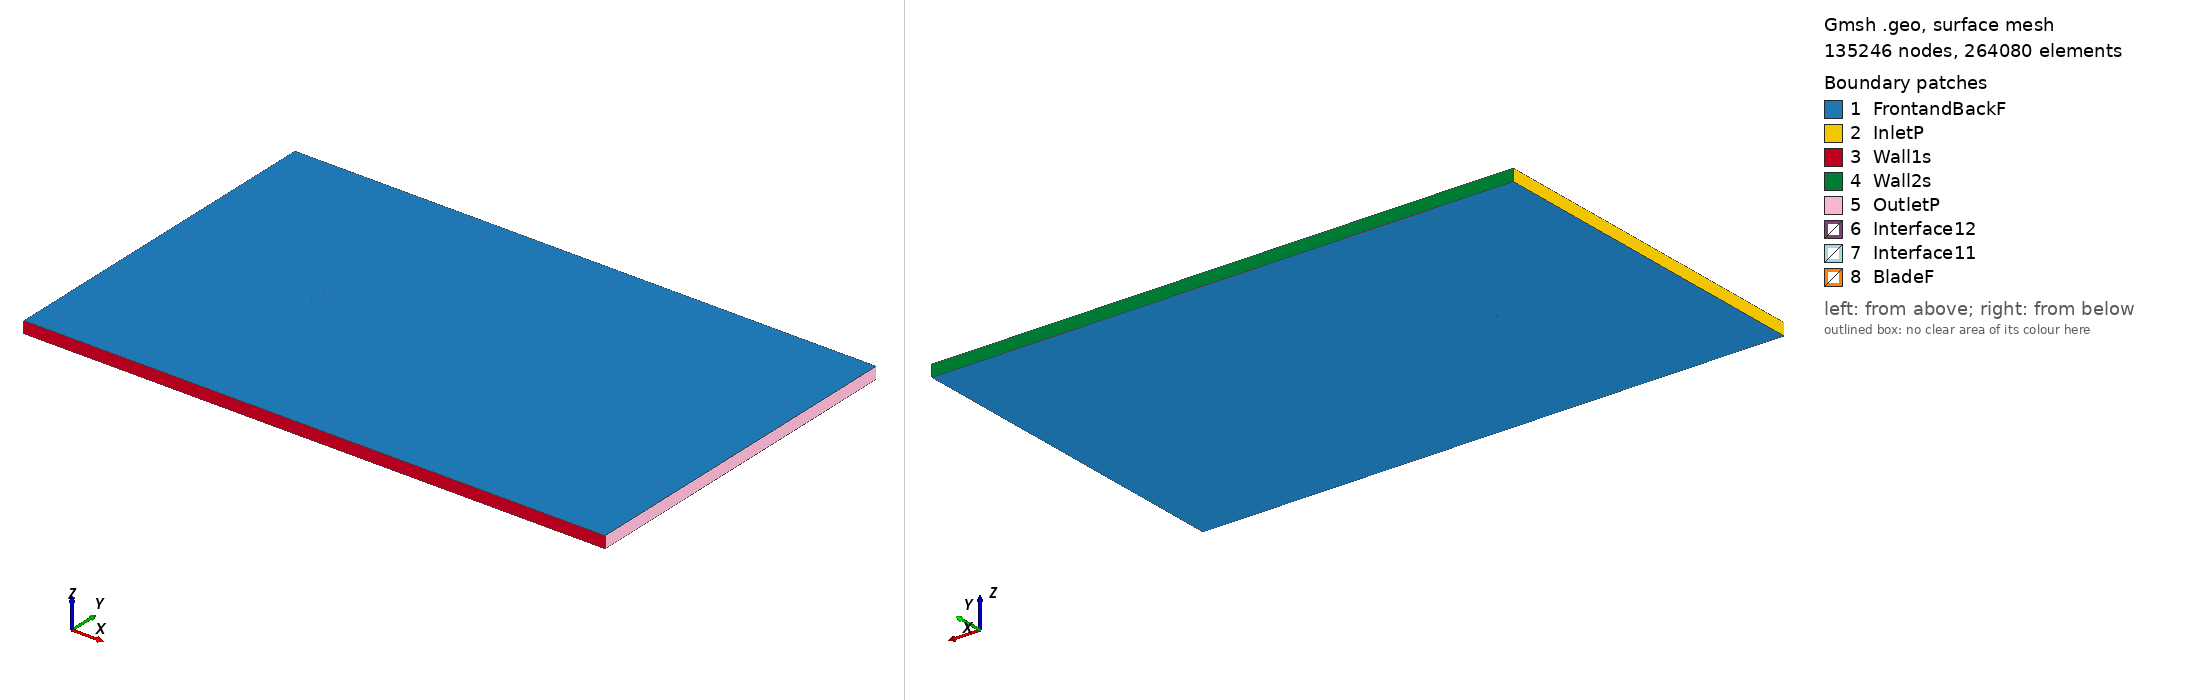

Gmsh geometry script, surface-meshed: 135246 nodes, 264080 surface elements. Boundary patches (legend numbers): 1 FrontandBackF, 2 InletP, 3 Wall1s, 4 Wall2s, 5 OutletP, 6 Interface12, 7 Interface11, 8 BladeF. Left view from above one corner, right view from below the opposite corner. Legend entries are the model's physical surfaces. The drawing asked Gmsh for element sizes between 1% and 20% of the model's largest extent; the script's own settings can give other sizes.

=== rg1495_tsr_4.0245_aoa_9.7536.geo (drawn) ===
SetFactory("OpenCASCADE");

Point(1) = {0.074131, 0.721298, 0, 1.0};
Point(2) = {0.073547, 0.721495, 0, 1.0};
Point(3) = {0.069380, 0.722863, 0, 1.0};
Point(4) = {0.064453, 0.724446, 0, 1.0};
Point(5) = {0.058856, 0.726206, 0, 1.0};
Point(6) = {0.052686, 0.728107, 0, 1.0};
Point(7) = {0.046046, 0.730105, 0, 1.0};
Point(8) = {0.039020, 0.732160, 0, 1.0};
Point(9) = {0.031632, 0.734249, 0, 1.0};
Point(10) = {0.023916, 0.736349, 0, 1.0};
Point(11) = {0.015965, 0.738418, 0, 1.0};
Point(12) = {0.007871, 0.740418, 0, 1.0};
Point(13) = {-0.000276, 0.742312, 0, 1.0};
Point(14) = {-0.008381, 0.744057, 0, 1.0};
Point(15) = {-0.016352, 0.745624, 0, 1.0};
Point(16) = {-0.024099, 0.746978, 0, 1.0};
Point(17) = {-0.031534, 0.748098, 0, 1.0};
Point(18) = {-0.038574, 0.748961, 0, 1.0};
Point(19) = {-0.045141, 0.749553, 0, 1.0};
Point(20) = {-0.051167, 0.749868, 0, 1.0};
Point(21) = {-0.056568, 0.750000, 0, 1.0};
Point(22) = {-0.061313, 0.749844, 0, 1.0};
Point(23) = {-0.065348, 0.749444, 0, 1.0};
Point(24) = {-0.068643, 0.748810, 0, 1.0};
Point(25) = {-0.071173, 0.747959, 0, 1.0};
Point(26) = {-0.072920, 0.746926, 0, 1.0};
Point(27) = {-0.073916, 0.745459, 0, 1.0};
Point(28) = {-0.073376, 0.744274, 0, 1.0};
Point(29) = {-0.071995, 0.743176, 0, 1.0};
Point(30) = {-0.069809, 0.742028, 0, 1.0};
Point(31) = {-0.066826, 0.740846, 0, 1.0};
Point(32) = {-0.063066, 0.739645, 0, 1.0};
Point(33) = {-0.058558, 0.738425, 0, 1.0};
Point(34) = {-0.053345, 0.737197, 0, 1.0};
Point(35) = {-0.047478, 0.735957, 0, 1.0};
Point(36) = {-0.041023, 0.734714, 0, 1.0};
Point(37) = {-0.034048, 0.733469, 0, 1.0};
Point(38) = {-0.026635, 0.732227, 0, 1.0};
Point(39) = {-0.018867, 0.730997, 0, 1.0};
Point(40) = {-0.010834, 0.729782, 0, 1.0};
Point(41) = {-0.002635, 0.728592, 0, 1.0};
Point(42) = {0.005640, 0.727438, 0, 1.0};
Point(43) = {0.013887, 0.726329, 0, 1.0};
Point(44) = {0.022014, 0.725282, 0, 1.0};
Point(45) = {0.029923, 0.724309, 0, 1.0};
Point(46) = {0.037523, 0.723452, 0, 1.0};
Point(47) = {0.044780, 0.722737, 0, 1.0};
Point(48) = {0.051657, 0.722119, 0, 1.0};
Point(49) = {0.058053, 0.721536, 0, 1.0};
Point(50) = {0.063855, 0.720972, 0, 1.0};
Point(51) = {0.068961, 0.720430, 0, 1.0};
Point(52) = {0.073277, 0.719925, 0, 1.0};
Point(53) = {0.073881, 0.719846, 0, 1.0};
Point(54) = {-0.074131, -0.721298, 0, 1.0};
Point(55) = {-0.073547, -0.721495, 0, 1.0};
Point(56) = {-0.069380, -0.722863, 0, 1.0};
Point(57) = {-0.064453, -0.724446, 0, 1.0};
Point(58) = {-0.058856, -0.726206, 0, 1.0};
Point(59) = {-0.052686, -0.728107, 0, 1.0};
Point(60) = {-0.046046, -0.730105, 0, 1.0};
Point(61) = {-0.039020, -0.732160, 0, 1.0};
Point(62) = {-0.031632, -0.734249, 0, 1.0};
Point(63) = {-0.023916, -0.736349, 0, 1.0};
Point(64) = {-0.015965, -0.738418, 0, 1.0};
Point(65) = {-0.007871, -0.740418, 0, 1.0};
Point(66) = {0.000276, -0.742312, 0, 1.0};
Point(67) = {0.008381, -0.744057, 0, 1.0};
Point(68) = {0.016352, -0.745624, 0, 1.0};
Point(69) = {0.024099, -0.746978, 0, 1.0};
Point(70) = {0.031534, -0.748098, 0, 1.0};
Point(71) = {0.038574, -0.748961, 0, 1.0};
Point(72) = {0.045141, -0.749553, 0, 1.0};
Point(73) = {0.051167, -0.749868, 0, 1.0};
Point(74) = {0.056568, -0.750000, 0, 1.0};
Point(75) = {0.061313, -0.749844, 0, 1.0};
Point(76) = {0.065348, -0.749444, 0, 1.0};
Point(77) = {0.068643, -0.748810, 0, 1.0};
Point(78) = {0.071173, -0.747959, 0, 1.0};
Point(79) = {0.072920, -0.746926, 0, 1.0};
Point(80) = {0.073916, -0.745459, 0, 1.0};
Point(81) = {0.073376, -0.744274, 0, 1.0};
Point(82) = {0.071995, -0.743176, 0, 1.0};
Point(83) = {0.069809, -0.742028, 0, 1.0};
Point(84) = {0.066826, -0.740846, 0, 1.0};
Point(85) = {0.063066, -0.739645, 0, 1.0};
Point(86) = {0.058558, -0.738425, 0, 1.0};
Point(87) = {0.053345, -0.737197, 0, 1.0};
Point(88) = {0.047478, -0.735957, 0, 1.0};
Point(89) = {0.041023, -0.734714, 0, 1.0};
Point(90) = {0.034048, -0.733469, 0, 1.0};
Point(91) = {0.026635, -0.732227, 0, 1.0};
Point(92) = {0.018867, -0.730997, 0, 1.0};
Point(93) = {0.010834, -0.729782, 0, 1.0};
Point(94) = {0.002635, -0.728592, 0, 1.0};
Point(95) = {-0.005640, -0.727438, 0, 1.0};
Point(96) = {-0.013887, -0.726329, 0, 1.0};
Point(97) = {-0.022014, -0.725282, 0, 1.0};
Point(98) = {-0.029923, -0.724309, 0, 1.0};
Point(99) = {-0.037523, -0.723452, 0, 1.0};
Point(100) = {-0.044780, -0.722737, 0, 1.0};
Point(101) = {-0.051657, -0.722119, 0, 1.0};
Point(102) = {-0.058053, -0.721536, 0, 1.0};
Point(103) = {-0.063855, -0.720972, 0, 1.0};
Point(104) = {-0.068961, -0.720430, 0, 1.0};
Point(105) = {-0.073277, -0.719925, 0, 1.0};
Point(106) = {-0.073881, -0.719846, 0, 1.0};

// Lines: first blade (splines 1-4)
Spline(1) = {1:17};
Spline(2) = {17:37};
Spline(3) = {37:53};
Spline(4) = {53,1};

// Lines: second blade (splines 5-8)
Spline(5) = {54:70};
Spline(6) = {70:90};
Spline(7) = {90:106};
Spline(8) = {106,54};

// Outer domain (points 20001-4 and lines)
Point(107) = {-13.50000000, -15.00000000, 0, 1.0};
Point(108) = {-13.50000000, 15.00000000, 0, 1.0};
Point(109) = {36.00000000, 15.00000000, 0, 1.0};
Point(110) = {36.00000000, -15.00000000, 0, 1.0};
Line(11) = {107, 108};
Line(12) = {108, 109};
Line(13) = {109, 110};
Line(14) = {107, 110};

// Interface (between moving and stationary domain) (circles)
Circle(9) = {0, 0, 0, 0.80000000, 0, 2*Pi};
Circle(10) = {0, 0, 0, 0.80000000, 0, 2*Pi};

// Loops collect Lines/Splines/etc (blade1, blade2, domain, first circle)
Line Loop(1) = {1:4};
Line Loop(2) = {5:8};
Line Loop(3) = {11,12,13,-14};
Line Loop(4) = {9};

// BooleanDifference cuts out the circle/interface from the domain
Plane Surface(1) = {3};
Plane Surface(2) = {4};
BooleanDifference{ Surface{1}; Delete;}{ Surface{2}; Delete;}

// This one cuts out the blades from the inner circle/interface
Line Loop(6) = {10};
Plane Surface(5) = {6};
Plane Surface(6) = {1};
Plane Surface(7) = {2};
BooleanDifference{ Surface{5}; Delete;}{ Surface{6,7}; Delete;}

// extrude to 3rd dimension
Extrude {0, 0, 1} {Surface{1}; Surface{5}; Layers{1}; Recombine;}

// Physical Surfaces are the named boundaries (patches)
Physical Surface("Interface11") = {12};
Physical Surface("Interface12") = {10};

// sides of domain
Physical Surface("InletP") = {6};
Physical Surface("OutletP") = {9};

// top and bottom of domain
Physical Surface("Wall1s") = {7};
Physical Surface("Wall2s") = {8};

// Check FrontandBackF by ensuring there is nothing in the 3rd dimension
Physical Surface("FrontandBackF") = {1,11,5,21};
Physical Surface("BladeF") = {13:20};
Physical Volume("Turbine") = {2};
Physical Volume("Farfield") = {1};

// settings for airfoil boundary layer
Field[1] = BoundaryLayer;
Field[1].EdgesList = {1:8};
Field[1].hwall_n = 1e-3;
Field[1].thickness = 1.5e-2;
Field[1].ratio = 1.05;
Field[1].Quads = 1;
BoundaryLayer Field = 1;

// control points for mesh (blade and interface)
// floor((arc length / 1.5mm)/ 6) -> Transfinite Line
Transfinite Line {1,2,3,5,6,7} = 33 Using Progression 1;
Transfinite Line {4,8} = 2 Using Progression 1;
Transfinite Line {9, 15} = 800 Using Progression 1;

// For more information on gmsh syntax, visit http://gmsh.info/doc/texinfo/gmsh.html
